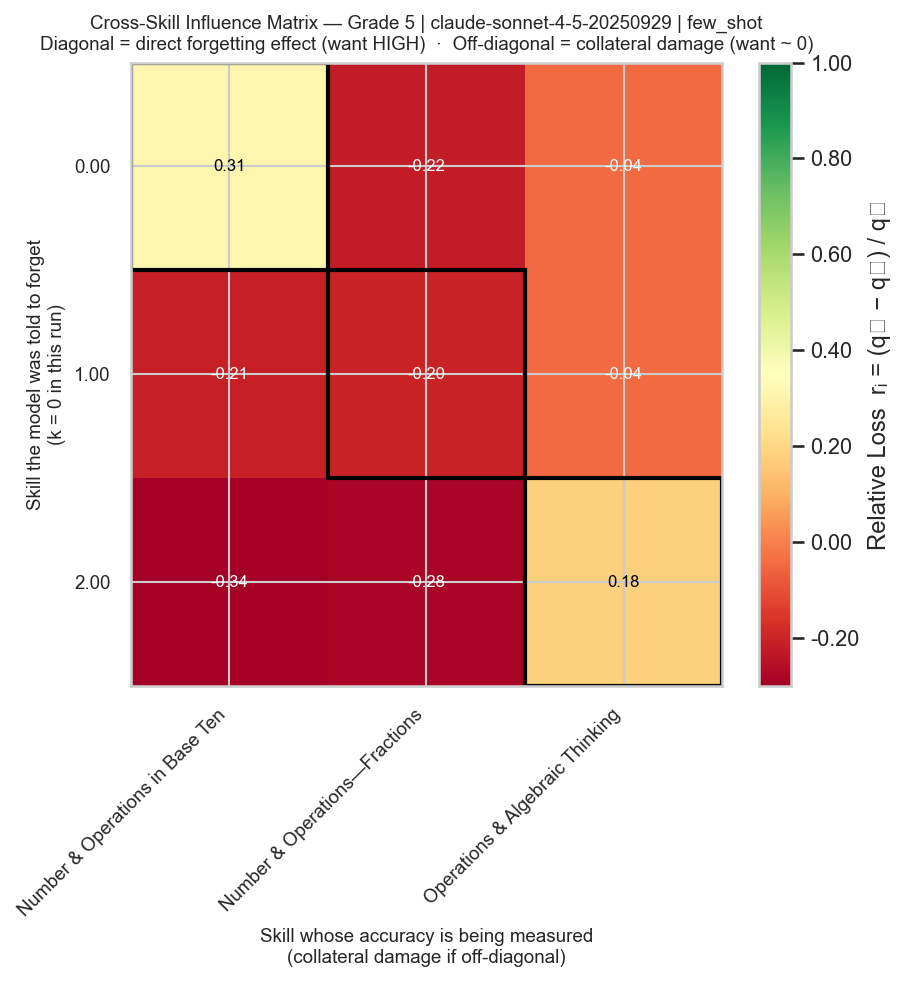

The data file committed next to this chart (first rows):
Number & Operations in Base Ten, Number & Operations—Fractions, Operations & Algebraic Thinking
0.313, -0.2211, -0.04138
-0.2087, -0.2, -0.04138
-0.3391, -0.2842, 0.1793
